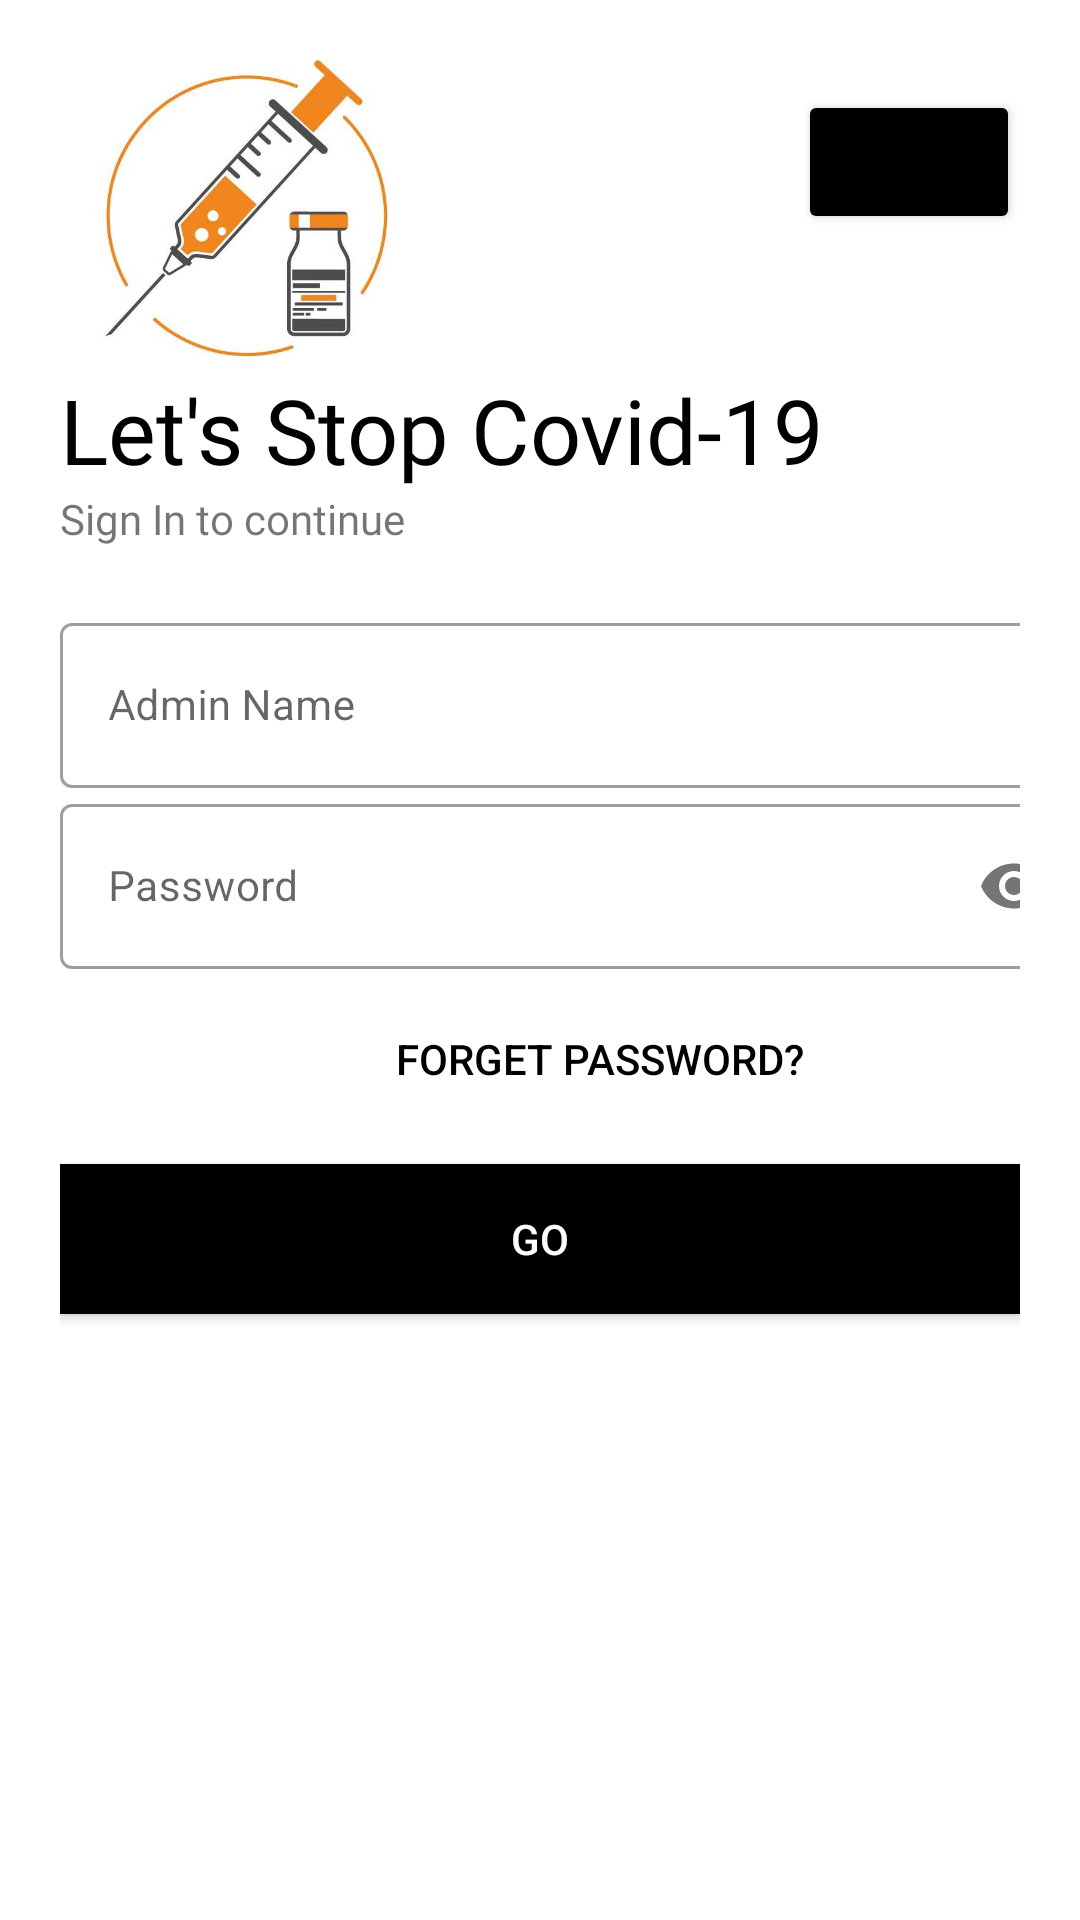

The Android layout XML behind this screen, and the referenced resources:
<!-- AndroidManifest.xml: application theme Theme.Vaccinex -->
<!-- res/layout/activity_adminlogin.xml -->
<?xml version="1.0" encoding="utf-8"?>
<LinearLayout xmlns:android="http://schemas.android.com/apk/res/android"
    xmlns:app="http://schemas.android.com/apk/res-auto"
    xmlns:tools="http://schemas.android.com/tools"
    android:layout_width="match_parent"
    android:layout_height="match_parent"
    tools:context=".adminlogin"
    android:orientation="vertical"
    android:background="#fff"
    android:padding="20dp">

    <LinearLayout
        android:layout_width="match_parent"
        android:layout_height="wrap_content"
        android:orientation="horizontal">

        <ImageView
            android:id="@+id/logoImage"
            android:layout_width="126dp"
            android:layout_height="103dp"
            android:src="@drawable/vacbacrop"
            android:transitionName="logo_image"/>

        <Button
            android:id="@+id/home"
            android:layout_marginLeft="120dp"
            android:layout_width="wrap_content"
            android:layout_height="wrap_content"
            android:backgroundTint="@color/black"
            android:layout_marginTop="10dp"
            android:text="HOME"></Button>
    </LinearLayout>

    <TextView
        android:layout_width="wrap_content"
        android:layout_height="wrap_content"
        android:fontFamily="@font/aclonica"
        android:text="Let's Stop Covid-19"
        android:textSize="30sp"
        android:transitionName="logo_text"
        android:textColor="@color/black"/>

    <TextView
        android:id="@+id/slogan_name"
        android:layout_width="wrap_content"
        android:layout_height="wrap_content"
        android:fontFamily="@font/almendra"
        android:text="Sign In to continue"
        android:textSize="14sp" />

    <LinearLayout
        android:layout_width="match_parent"
        android:layout_height="wrap_content"
        android:layout_marginTop="20sp"
        android:layout_marginBottom="20sp"
        android:orientation="vertical">

        <com.google.android.material.textfield.TextInputLayout
            android:id="@+id/username"
            style="@style/Widget.MaterialComponents.TextInputLayout.OutlinedBox"
            android:layout_width="match_parent"
            android:layout_height="wrap_content"
            android:hint="Admin Name">

            <com.google.android.material.textfield.TextInputEditText
                android:layout_width="342dp"
                android:layout_height="55dp"
                android:textSize="14sp"/>
        </com.google.android.material.textfield.TextInputLayout>

        <com.google.android.material.textfield.TextInputLayout
            android:id="@+id/password"
            style="@style/Widget.MaterialComponents.TextInputLayout.OutlinedBox"
            android:layout_width="match_parent"
            android:layout_height="wrap_content"
            android:hint="Password"
            app:passwordToggleEnabled="true">

            <com.google.android.material.textfield.TextInputEditText
                android:layout_width="342dp"
                android:layout_height="55dp"
                android:textSize="14sp"

                android:inputType="textPassword" />
        </com.google.android.material.textfield.TextInputLayout>

        <Button
            android:layout_width="270dp"
            android:layout_height="50dp"
            android:layout_gravity="right"
            android:layout_margin="5dp"
            android:background="#00000000"
            android:elevation="0dp"
            android:text="Forget Password?"
            android:textColor="@color/black" />



        <Button
            android:id="@+id/admindashboard"
            android:layout_width="match_parent"
            android:layout_height="50dp"
            android:layout_marginTop="5sp"
            android:layout_marginBottom="5sp"
            android:background="#000"
            android:text="GO"
            android:textColor="#fff"
            app:backgroundTint="@color/black" />




    </LinearLayout>



</LinearLayout>
<!-- resources referenced by this layout -->
<resources>
  <!-- drawable vacbacrop: jpg bitmap (drawable, 19594 bytes) -->
  <style name="Theme.Vaccinex" parent="Theme.MaterialComponents.DayNight.NoActionBar">
          
          <item name="colorPrimary">@color/purple_500</item>
          <item name="colorPrimaryVariant">@color/purple_700</item>
          <item name="colorOnPrimary">@color/white</item>
          
          <item name="colorSecondary">@color/teal_200</item>
          <item name="colorSecondaryVariant">@color/teal_700</item>
          <item name="colorOnSecondary">@color/black</item>
          
          <item name="android:statusBarColor" tools:targetApi="l">?attr/colorPrimaryVariant</item>
          
  
      </style>
  <!-- not gathered from this repository: default colours our renderer supplied (Android Studio template values) -->
  <color name="purple_500">#FF6200EE</color>
  <color name="purple_700">#FF3700B3</color>
  <color name="teal_200">#FF03DAC5</color>
  <color name="teal_700">#FF018786</color>
  <color name="black">#FF000000</color>
  <color name="white">#FFFFFFFF</color>
</resources>
